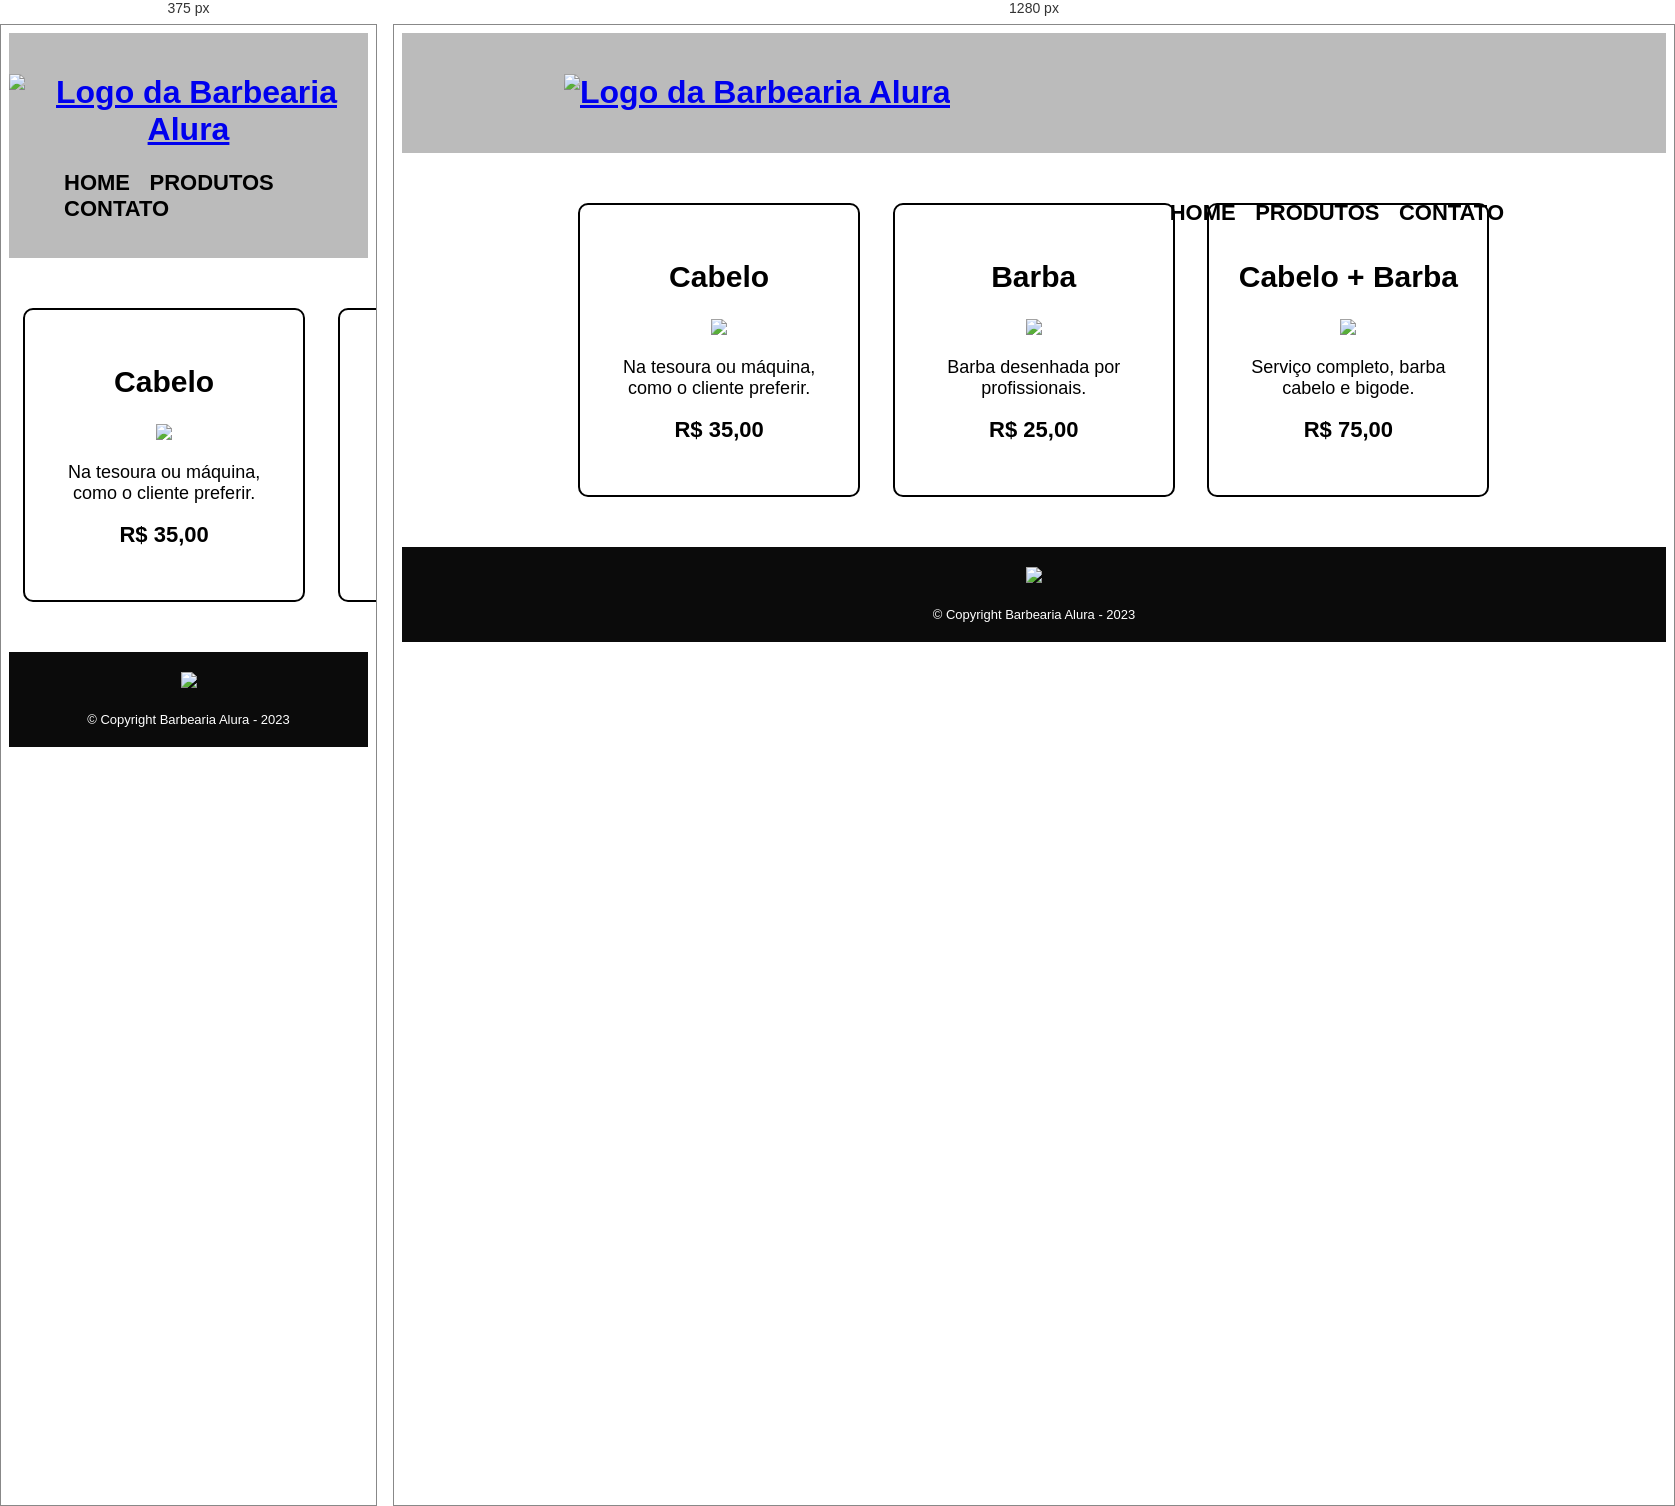
Rendered at 375 px and 1280 px, left to right.

<!-- file: produtos.html -->
<!DOCTYPE html>
<html lang="pt-BR">
<head>
		<meta charset="UTF-8">
		<meta name="viewport" content="width=device-width">
		<link rel="stylesheet" href="css/reset.css">
		<link rel="stylesheet" href="css/style.css">
		<link href="https://fonts.googleapis.com/css?family=Montserrat&display=swap" rel="stylesheet">
		<title>Barbearia Alura - Produtos</title>
	</head>
	<body>
		<header>
			<div class="caixa">
				<h1><a href="index.html"><img src="img/logo.png" alt="Logo da Barbearia Alura"></a></h1>
				<nav>
					<ul>
						<li><a href="index.html">Home</a></li>
						<li><a href="produtos.html">Produtos</a></li>
						<li><a href="contato.html">Contato</a></li>
					</ul>
				</nav>	
			</div>
		</header>
		
	<main>
		<ul class="produtos">
			<li>
				<h2>Cabelo</h2>
				<img src="img/cabelo.jpg">
				<p class="produto-descricao">Na tesoura ou máquina, como o cliente preferir.</p>
				<p class="produto-preco">R$ 35,00</p>
			</li>
			<li>
				<h2>Barba</h2>
				<img src="img/barba.jpg">
				<p class="produto-descricao">Barba desenhada por profissionais.</p>
				<p class="produto-preco">R$ 25,00</p>
			</li>
			<li>
				<h2>Cabelo + Barba</h2>
				<img src="img/cabelo+barba.jpg">
				<p class="produto-descricao">Serviço completo, barba cabelo e bigode.</p>
				<p class="produto-preco">R$ 75,00</p>
			</li>
		</ul>
	</main>
	</body>
	<footer>
		<img src="img/logo-branco.png">
		<p class="copyright">&copy; Copyright Barbearia Alura - 2023</p>
	</footer>
</html>

/* @media block from css/style.css */
@media screen and (max-width: 480px) {
	.caixa, .principal, .conteudo-beneficios, .mapa-conteudo,.video {
		width: auto;
	}

	h1 {
		text-align: center;
	}

	nav {
		position: static;
	}

	.lista-beneficios, .imagem-beneficios {
		width: 100%;
	}
}